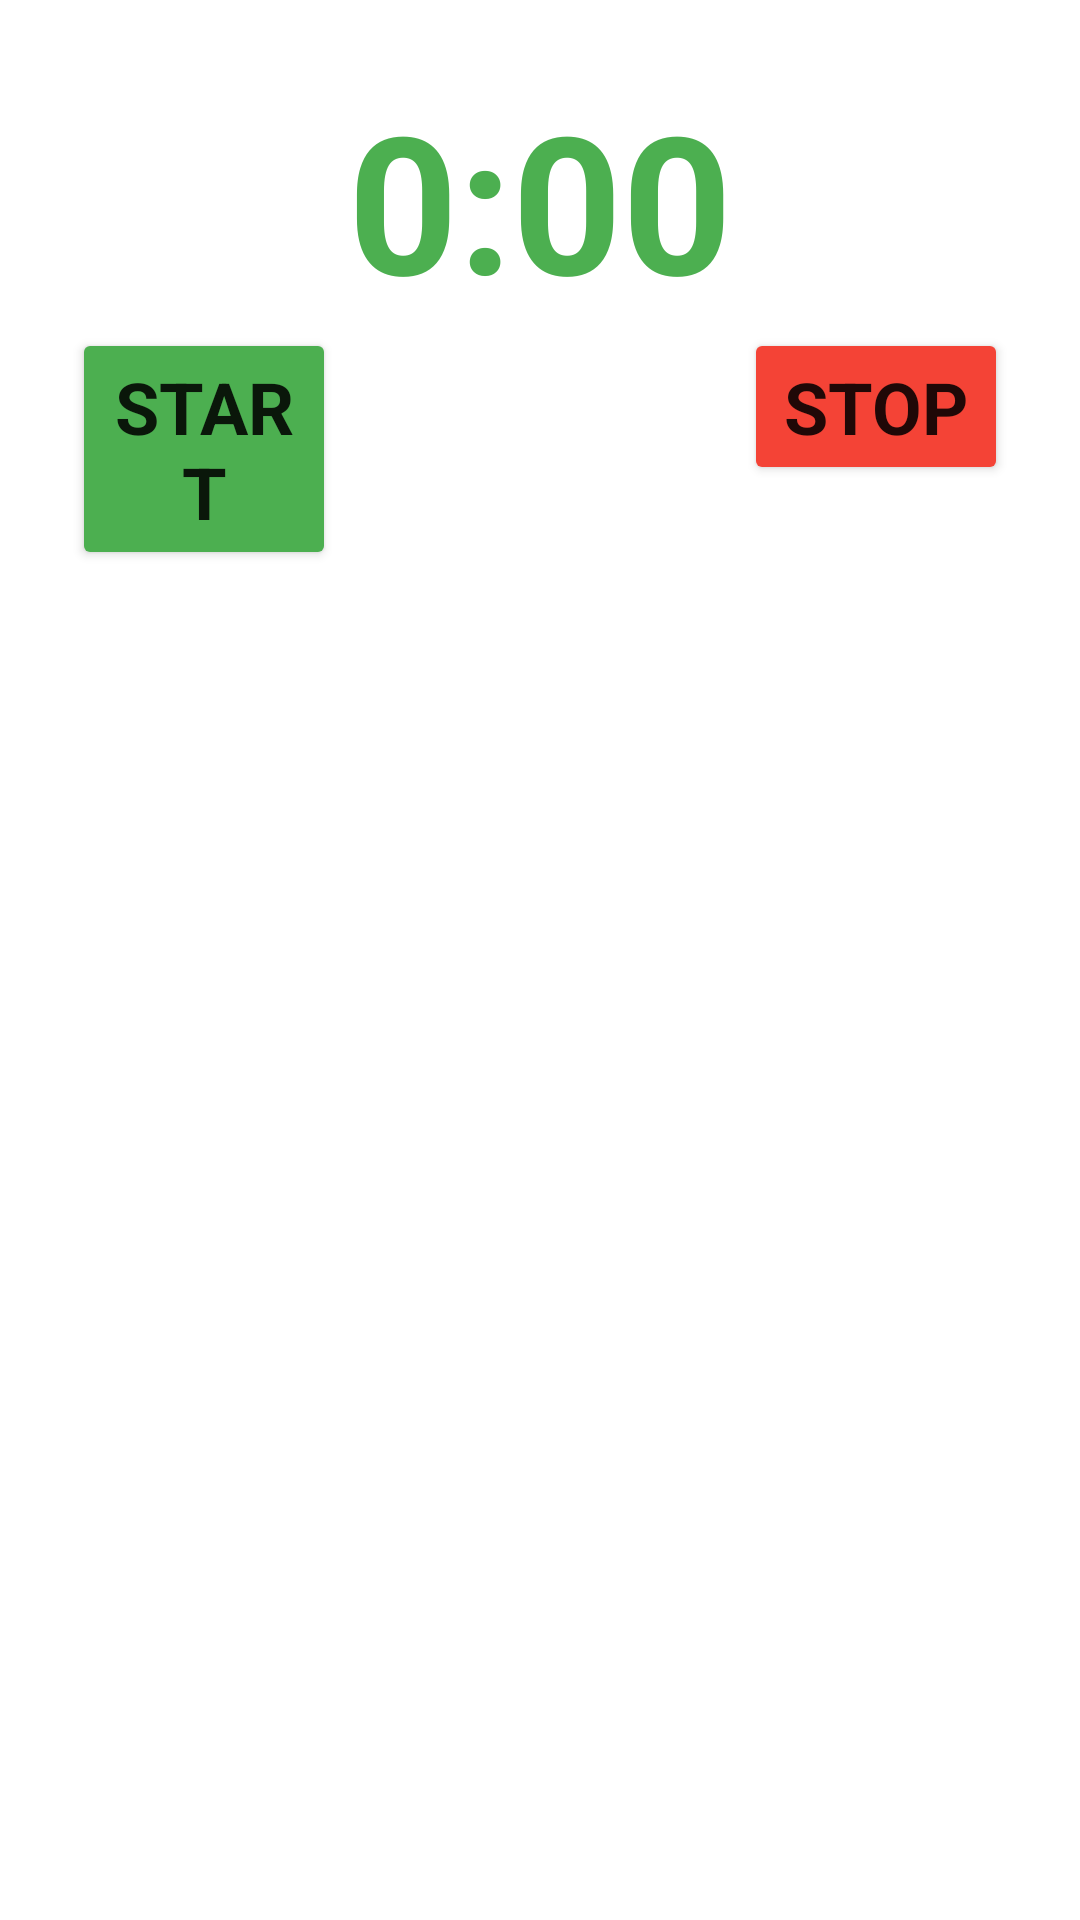

The Android layout XML behind this screen, and the referenced resources:
<!-- AndroidManifest.xml: application theme Theme.WorkTime.Black -->
<!-- res/layout/bottom_timer.xml -->
<?xml version="1.0" encoding="utf-8"?>
<androidx.constraintlayout.widget.ConstraintLayout
    xmlns:android="http://schemas.android.com/apk/res/android"
    xmlns:app="http://schemas.android.com/apk/res-auto"
    xmlns:tools="http://schemas.android.com/tools"
    android:id="@+id/bottom_timer_id"
    android:layout_width="match_parent"
    android:layout_height="match_parent">

    <TextView
        android:id="@+id/btmTimerTv"
        android:layout_width="wrap_content"
        android:layout_height="wrap_content"
        android:layout_marginTop="24dp"
        android:text="@string/timer_text"
        style="@style/TimerClockText"
        android:visibility="visible"
        app:layout_constraintEnd_toEndOf="parent"
        app:layout_constraintHorizontal_bias="0.5"
        app:layout_constraintStart_toStartOf="parent"
        app:layout_constraintTop_toTopOf="parent" />

    <Button
        android:id="@+id/btmStartBtn"
        android:layout_width="wrap_content"
        android:layout_height="wrap_content"
        android:layout_marginStart="24dp"
        android:text="@string/start_btn"
        style="@style/TimerBtnStart"
        app:layout_constraintStart_toStartOf="parent"
        app:layout_constraintTop_toBottomOf="@+id/btmTimerTv" />

    <Button
        android:id="@+id/btmStopBtn"
        android:layout_width="wrap_content"
        android:layout_height="wrap_content"
        android:layout_marginEnd="24dp"
        android:text="@string/stop_btn"
        style="@style/TimerBtnStop"
        app:layout_constraintEnd_toEndOf="parent"
        app:layout_constraintTop_toBottomOf="@+id/btmTimerTv" />
</androidx.constraintlayout.widget.ConstraintLayout>
<!-- resources referenced by this layout -->
<resources>
  <string name="start_btn">Start</string>
  <string name="stop_btn">Stop</string>
  <string name="timer_text">0:00</string>
  <style name="TimerBtnStart">
          <item name="android:width">@dimen/button_size_200</item>
          <item name="android:textStyle">bold</item>
          <item name="fontFamily">@font/roboto</item>
          <item name="android:textSize">@dimen/text_size_24</item>
          <item name="cornerRadius">0dp</item>
          <item name="backgroundTint">@color/green_500</item>
      </style>
  <style name="TimerBtnStop">
          <item name="android:width">@dimen/button_size_200</item>
          <item name="android:textStyle">bold</item>
          <item name="fontFamily">@font/roboto</item>
          <item name="android:textSize">@dimen/text_size_24</item>
          <item name="cornerRadius">0dp</item>
          <item name="backgroundTint">@color/red_500</item>
      </style>
  <style name="TimerClockText">
          <item name="android:visibility">invisible</item>
          <item name="android:textColor">@color/green_500</item>
          <item name="minWidth">@dimen/width_240</item>
          <item name="android:textSize">@dimen/text_size_64</item>
          <item name="fontFamily">@font/roboto</item>
          <item name="android:textStyle">bold</item>
      </style>
  <style name="Theme.WorkTime.Black" parent="Theme.MaterialComponents.DayNight.NoActionBar">
          
          <item name="colorPrimary">@color/grey_700</item>
          <item name="colorPrimaryVariant">@color/black</item>
          <item name="colorOnPrimary">@color/white</item>
          
          <item name="colorSecondary">@color/teal_200</item>
          <item name="colorSecondaryVariant">@color/teal_700</item>
          <item name="colorOnSecondary">@color/black</item>
          
          <item name="android:statusBarColor" tools:targetApi="l">?attr/colorPrimaryVariant</item>
          
      </style>
  <dimen name="text_size_24">24sp</dimen>
  <color name="green_500">#4caf50</color>
  <color name="red_500">#f44336</color>
  <dimen name="width_240">320dp</dimen>
  <dimen name="text_size_64">64sp</dimen>
  <color name="grey_700">#616161</color>
  <color name="black">#FF000000</color>
  <color name="white">#FFFFFFFF</color>
  <color name="teal_200">#FF03DAC5</color>
  <color name="teal_700">#FF018786</color>
</resources>
